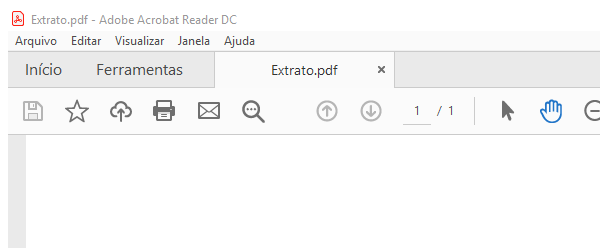
Task: Transactional Process
Workflow: PDF_Close

Step 1: Attach Window 'AcroRd32.exe Extrato.pdf' on the element in window 'Extrato.pdf - Adobe Acrobat Reader DC' (acrord32.exe)

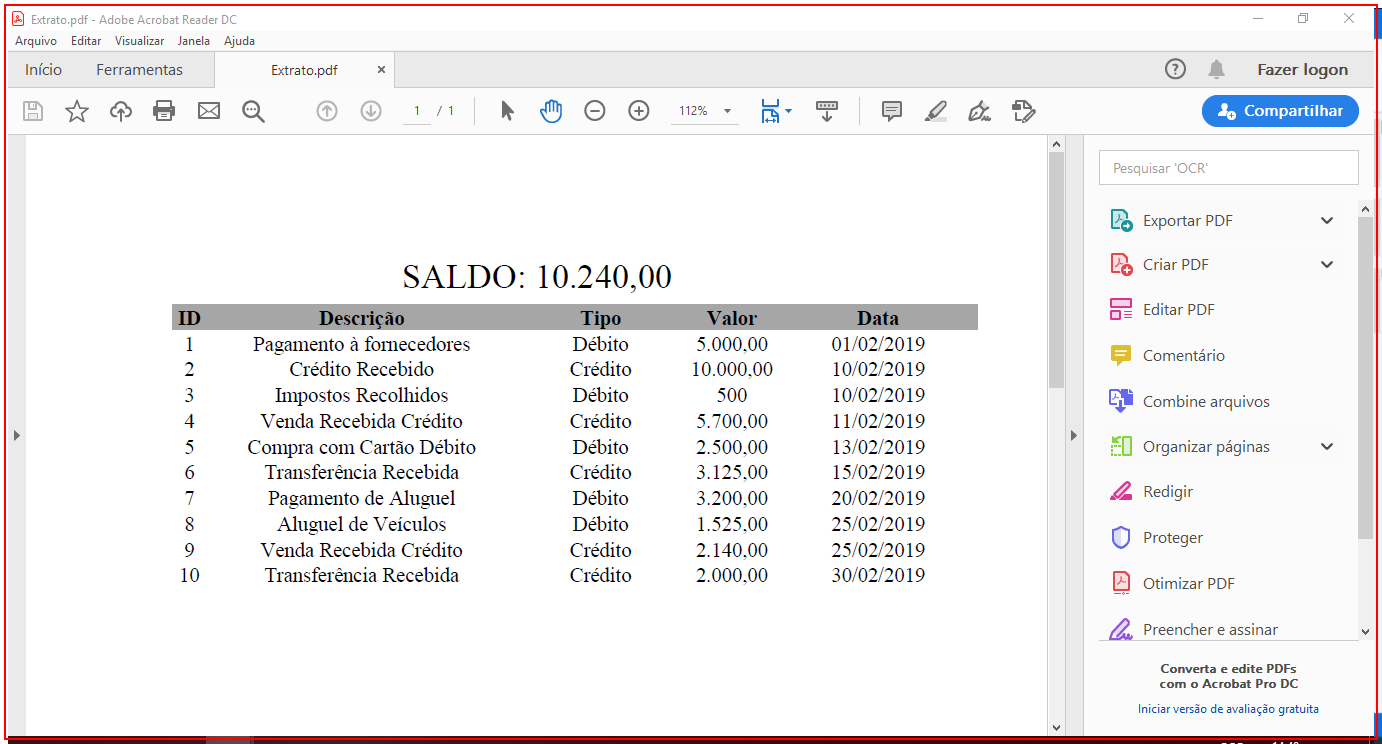
Step 2: Close Application 'AcroRd32.exe Extrato.pdf'